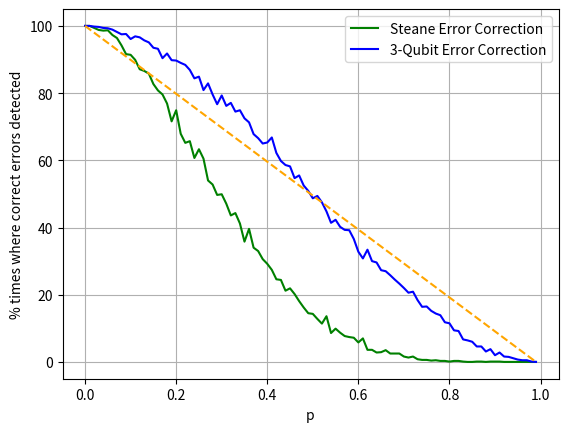

Here is the Python script that generated this plot: (Note: this script raises an exception after producing the figure.)
from matplotlib import pyplot as plt
import numpy as np

N=1000
probs = np.linspace(0, 1, 100, endpoint=False)

steane_plot_data = np.array([1000., 1000.,  994.,  988.,  986.,  987.,  973.,  964.,  942.,  916.,  914.,  899.,
  871.,  866.,  858.,  827.,  808.,  796.,  769.,  716.,  749.,  679.,  652.,  657.,
  607.,  633.,  605.,  540.,  528.,  497.,  499.,  471.,  436.,  443.,  412.,  358.,
  396.,  340.,  330.,  306.,  292.,  274.,  246.,  244.,  212.,  219.,  202.,  181.,
  162.,  145.,  143.,  128.,  114.,  136.,   86.,   99.,   87.,   77.,   74.,   72.,
   58.,   70.,   36.,   36.,   28.,   29.,   35.,   25.,   25.,   25.,   16.,   13.,
   16.,    8.,    6.,    6.,    4.,    5.,    3.,    3.,    1.,    3.,    3.,    1.,
    0.,    0.,    1.,    1.,    0.,    1.,    1.,    1.,    0.,    0.,    0.,    0.,
    0.,    0.,    0.,    0.])


a3qubit_plot_data = np.array([1000., 1000.,  998.,  997.,  994.,  993.,  989.,  982.,  975.,  976.,  961.,  969.,
  966.,  957.,  951.,  935.,  932.,  904.,  918.,  898.,  897.,  890.,  884.,  869.,
  844.,  849.,  809.,  829.,  796.,  767.,  793.,  762.,  771.,  745.,  749.,  725.,
  713.,  678.,  666.,  650.,  653.,  668.,  622.,  598.,  586.,  582.,  547.,  555.,
  525.,  509.,  487.,  494.,  475.,  448.,  414.,  423.,  402.,  393.,  392.,  366.,
  328.,  308.,  334.,  300.,  296.,  273.,  270.,  258.,  245.,  233.,  220.,  206.,
  209.,  184.,  164.,  165.,  152.,  144.,  139.,  118.,  115.,   94.,   92.,   67.,
   64.,   60.,   46.,   46.,   31.,   38.,   20.,   28.,   16.,   15.,   11.,    7.,
    5.,    5.,    1.,    0.])

plt.plot(probs, steane_plot_data*100/N, color='g', label="Steane Error Correction")
plt.plot(probs, a3qubit_plot_data*100/N, color='b', label="3-Qubit Error Correction")
plt.plot(probs, np.linspace(100, 0, probs.shape[0]), color='orange', linestyle='dashed')
plt.ylabel("% times where correct errors detected")
plt.xlabel("p")
plt.grid()
plt.legend()
# plt.title("Effectiveness of 3-qubit error correction code")
plt.savefig("plots/steane_vs_3qubit.svg")